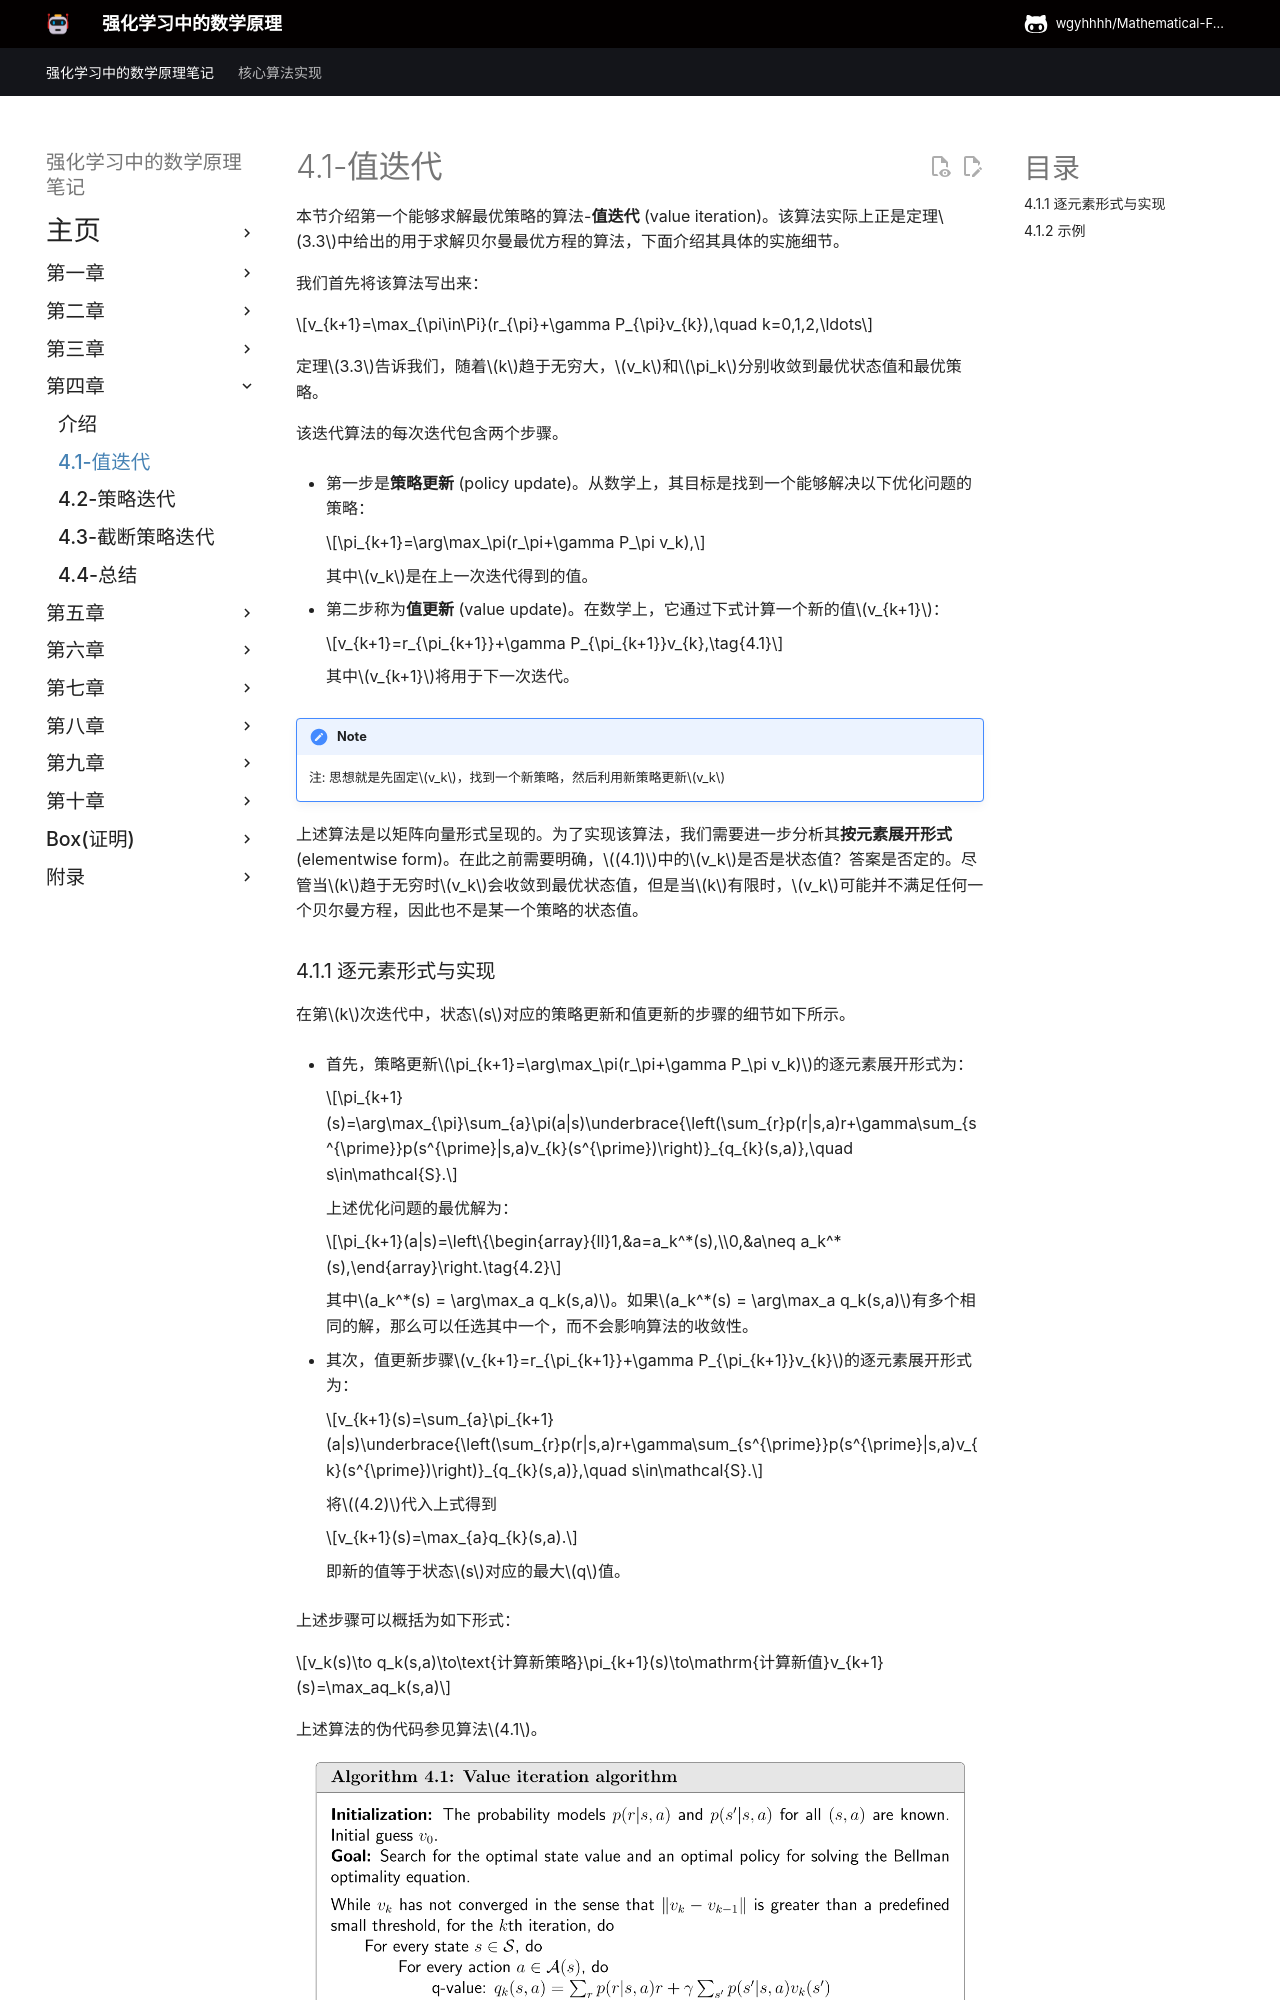

repository: wgyhhhh/Mathematical-Foundations-of-Reinforcement-Learning-Notes · page: Chapter-4/4-1/index.html · generator: mkdocs

## 4.1 值迭代

本节介绍值迭代算法。该算法正是上一章(定理$3.3$)中所介绍的，由压缩映射定理提出的用于求解贝尔曼最优公式的算法。具体而言，该算法是

$$v_{k+1}=\max_{\pi\in\Pi}(r_{\pi}+\gamma P_{\pi}v_{k}),\quad k=0,1,2,\ldots$$

定理$3.3$保证了当$k$趋于无穷时，$v_k$和$\pi_k$分别收敛到最优状态值和最优策略。

该算法是迭代式的，每一步迭代包含两个步骤。

- 每次迭代的第一步是策略更新步骤(policy update)。从数学上讲，其目标是找到一个能够解决以下优化问题的策略：

    $$\pi_{k+1}=\arg\max_\pi(r_\pi+\gamma P_\pi v_k),$$
    
    其中$v_k$是在前一次迭代中获得的。

- 第二步称为值更新步骤(value update)。在数学上，它通过以下方式计算一个新的值$v_{k+1}$：

    $$v_{k+1}=r_{\pi_{k+1}}+\gamma P_{\pi_{k+1}}v_{k},\tag{4.1}$$
    
    其中$v_{k+1}$将在下一次迭代中使用。

!!! note
    注: 思想就是先固定$v_k$，找到一个新策略，然后利用新策略更新$v_k$

上面介绍的值迭代算法采用的是矩阵向量形式。为了实现该算法，我们需要进一步考察其逐元素形式。虽然矩阵向量形式有助于理解算法的核心思想，但逐元素形式对于实现细节是必要的。
